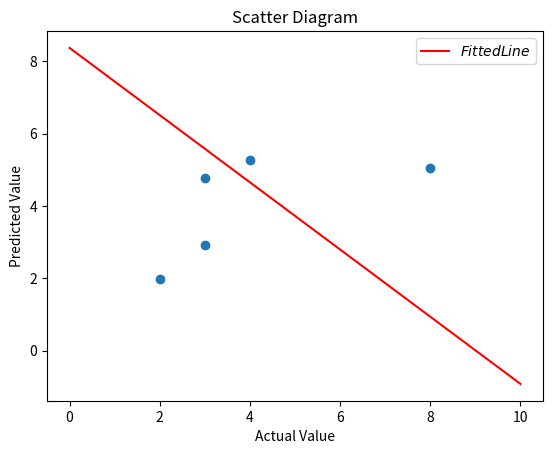

Python code for this plot:
import numpy as np
import math as m
import matplotlib.pyplot as plt

def add_intercept(x):
    intercept = np.ones((x.shape[0], 1))
    return np.hstack((intercept, x))

def beta_hat(x, y):
    global sum_x
    global sum_y
    x_trans = np.transpose(x)
    sum_x = np.matmul(x_trans, x)
    sum_y = np.matmul(x_trans, y)
    if np.linalg.det(sum_x) == 0:
        print("Perfect Multicollinearity")
        return None
    beta = np.matmul(np.linalg.inv(sum_x), sum_y)
    return beta

x = np.array([[2, 9, 8],
              [3, 4, 4],
              [3, 5, 2],
              [6, 8, 5],
              [3, 3, 7]])

x = add_intercept(x)

y = np.array([[3], [8], [3], [2], [4]])
z = sum(y)

beta = beta_hat(x, y)
if beta is not None:
    y_hat = x @ beta
    # Residuals
    e = y - y_hat
    e_trans = np.transpose(e)
    rss = e_trans @ e
    # Degree of Freedom
    n = x.shape[0]
    k = x.shape[1] - 1
    # Variance
    sigma_hat = rss / (n - k - 1)
    sum_x_inv = np.linalg.inv(sum_x)
    varcov_beta_hat = sigma_hat * sum_x_inv
    beta_trans = np.transpose(beta)
    ess = (beta_trans @ sum_y) - ((z ** 2) / n)
    f_cal = (ess / k) / (rss / (n - k - 1))
    var_beta_1 = varcov_beta_hat[1, 1]
    var_beta_2 = varcov_beta_hat[2, 2]
    var_beta_3 = varcov_beta_hat[3, 3]
    t_beta_1_hat = (beta[1, 0] / m.sqrt(var_beta_1))
    t_beta_2_hat = (beta[2, 0] / m.sqrt(var_beta_2))
    t_beta_3_hat = (beta[3, 0] / m.sqrt(var_beta_3))
    r_square = ess / (ess + rss)

    result_text = f"""
    Yi = {beta[0,0]:.2f} + {beta[1,0]:.2f}Xi1 + {beta[2,0]:.2f}Xi2 + {beta[3,0]:.2f}Xi3
    T-stat =     ({t_beta_1_hat:.2f})    ({t_beta_2_hat:.2f})    ({t_beta_3_hat:.2f})
    Observation = {n}
    R-Square = {r_square[0,0]:.2f}
    """
    print(result_text)
    # Plot
    plt.scatter(y, y_hat)
    space = np.linspace(0, 10, num=11)
    plt.plot(space, beta[0,0] + beta[1,0]*space + beta[2,0]*space + beta[3,0]*space, color='red', label='$Fitted Line$')
    plt.legend()
    plt.xlabel('Actual Value')
    plt.ylabel('Predicted Value')
    plt.title('Scatter Diagram')
    plt.show()